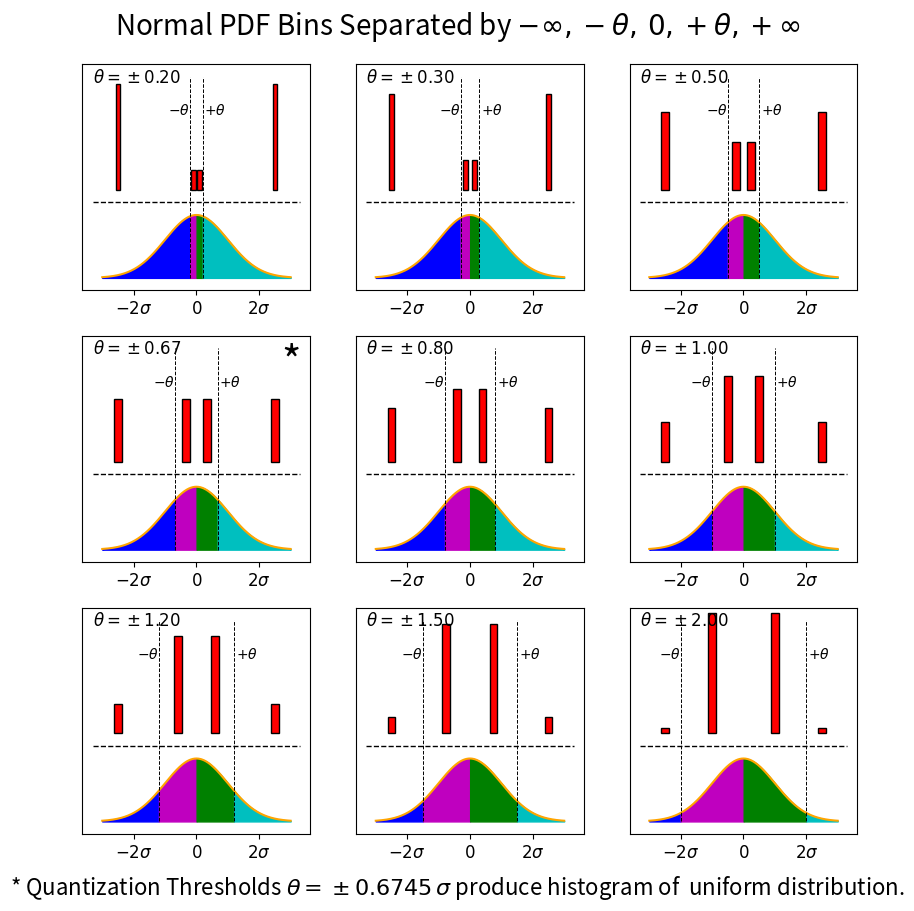

Write Python code to recreate this figure.
#
# plot_various_bins.py
#
# Show bin sizes and histograms for 9 quantization thresholds (+-theta)
# [0.2, 0.3, 0.5, 0.6745, 0.8, 1.0, 1.2, 1.5, 2.0].
# Assumed quantization of data samples drawn from the standard normal
# distribution.
#
#


import sys, os
import numpy as np
import matplotlib.pyplot as pl
from scipy.special import erf

fnorm = lambda x: (1/np.sqrt(2*np.pi))*(np.exp(-0.5*x**2))  # Normal PDF (0,1)
Fnorm = lambda x: 0.5*(1 + erf(x/np.sqrt(2)))               # Normal CDF (0,1)

hsep = 0.3

# thr = 0.1*np.arange(1,17)
threshold = np.array([0.2, 0.3, 0.5, 0.6745, 0.8, 1.0, 1.2, 1.5, 2.0]);
xrul = np.linspace(-3., 3., 1001)
xloc = np.array([-2, -0.5, 0.5, 1.5])
f_pdf = (1/np.sqrt(2*np.pi))*(np.exp(-0.5*xrul**2))  # Normal PDF (0,1)
f_pdf = (hsep-0.05)*f_pdf/f_pdf.max()

pl.figure(figsize=(10,10))
pl.figtext(0.5, 0.91, r"Normal PDF Bins Separated by $-\infty, " \
           r"-\theta, \, 0, +\theta, +\infty$", fontsize=20, ha='center')
for ip in range(9):
    pl.subplot(3, 3, ip+1)

    thr = threshold[ip]
#    xloc =   np.array([-2, -thr[ip], thr[ip], 2])
    barloc = np.array([-2.5, -thr/2, thr/2, 2.5])
    pl.plot(xrul, f_pdf, 'orange')
    pl.fill_between(xrul, f_pdf, where=(-10<xrul)&(xrul<=-thr), color='b')
    pl.fill_between(xrul, f_pdf, where=(-thr<xrul)&(xrul<=0), color='m');
    pl.fill_between(xrul, f_pdf, where=(0<xrul)&(xrul<=thr), color='g')
    pl.fill_between(xrul, f_pdf, where=((thr<xrul)&(xrul<10)), color='c')

    xl = pl.xlim()
    pl.plot([xl[0],xl[1]], [hsep,hsep], 'k--', lw=1) # Horiz. separation line
    pl.plot([-thr,-thr], [0,0.8], 'k--', lw=0.7)   # 
    pl.plot([thr,thr], [0,0.8], 'k--', lw=0.7)     #
    pl.xticks([-2,0,2], ["$-2\sigma$", "$0$", "$2\sigma$"], fontsize=12)
    pl.yticks([])
    pl.text(-thr-0.7, 0.65, r"$-\theta$")
    pl.text(thr+0.05, 0.65, r"$+\theta$")
    
    Fthr = Fnorm(-thr)
    qnor = np.array([Fthr, 0.5-Fthr, 0.5-Fthr, Fthr])
    bw = 0.15 if thr < 0.4 else 0.25
    pl.bar(barloc, qnor, bw, hsep+0.05, color='red', edgecolor='k')
    pl.ylim(-0.05, 0.85)
    pl.text(xl[0], 0.78, r"$\theta=\pm%4.2f$" % thr, fontsize=12)
    #pl.grid(1)

    if ip == 3: pl.text(2.7, 0.70, "*", fontsize=30)

pl.figtext(0.5, 0.05, r"* Quantization Thresholds $\theta = " \
           "\pm 0.6745 \, \sigma$ produce histogram of  uniform distribution.",\
           fontsize=16, ha='center')


pl.show()

